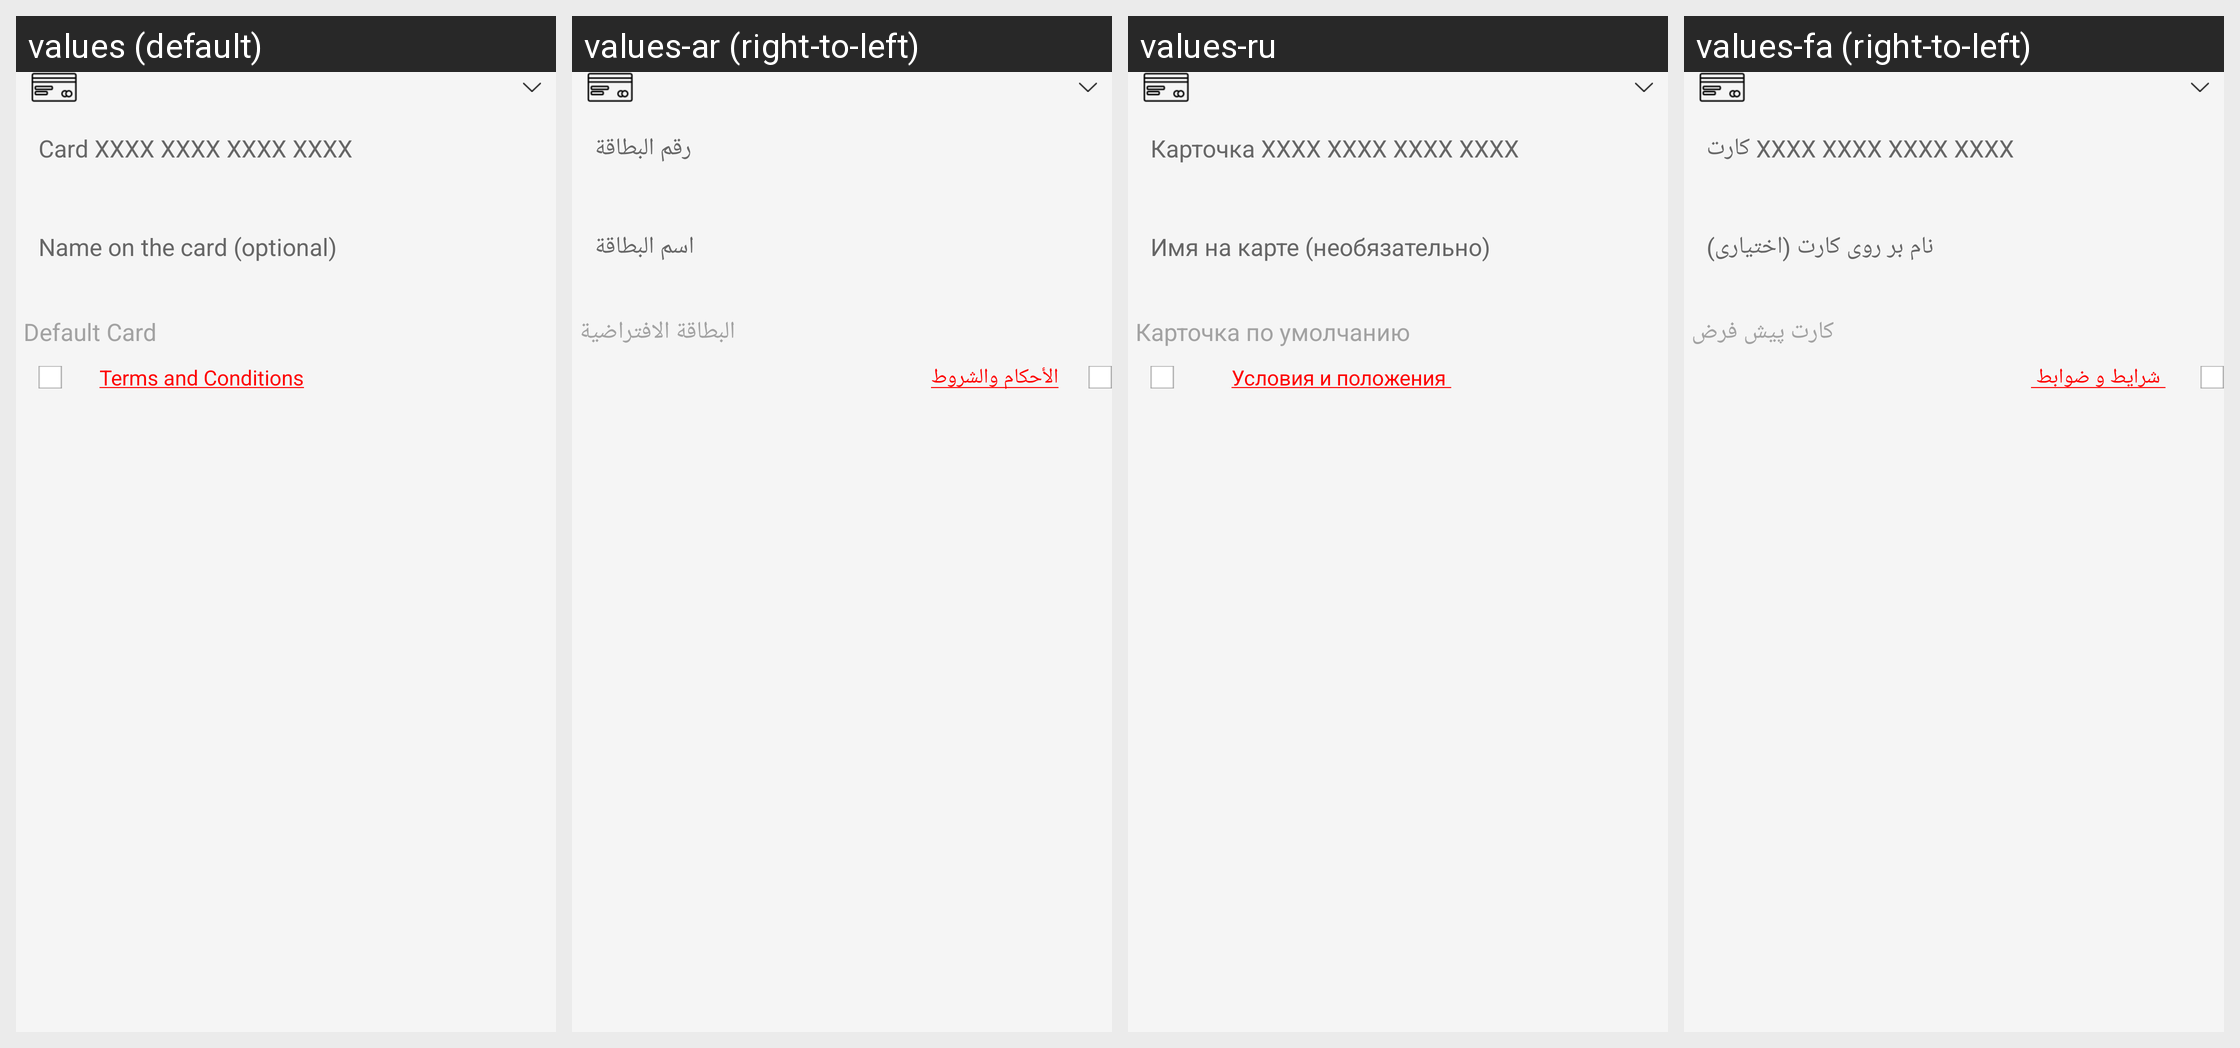

The Android screen above is rendered under several locales of the same app. Produce the string resources it draws, with the default and per-locale values.
Android screen res/layout/paymentoptionlay.xml rendered under 4 locales, left to right: values (default), values-ar (right-to-left), values-ru, values-fa (right-to-left). Device: Nexus 5 (rendered at 1080×1920; each locale shown at half size, 540×960, under a caption strip naming it); theme Mymaterialact.
Other locales in the repository, not shown: values-de, values-es, values-tr.
Strings drawn on this screen, with the default value and each locale's value (text and hints the layout hard-codes, and strings that could not be matched under every locale, appear in the picture but are not listed):

cardnumber
  values: Card XXXX XXXX XXXX XXXX
  values-ar: رقم البطاقة
  values-ru: Карточка XXXX XXXX XXXX XXXX
  values-fa: کارت XXXX XXXX XXXX XXXX

reg_cardname
  values: Name on the card (optional)
  values-ar: اسم البطاقة
  values-ru: Имя на карте (необязательно)
  values-fa: نام بر روی کارت (اختیاری)

defaultcard1
  values: Default Card
  values-ar: البطاقة الافتراضية
  values-ru: Карточка по умолчанию
  values-fa: کارت پیش فرض
